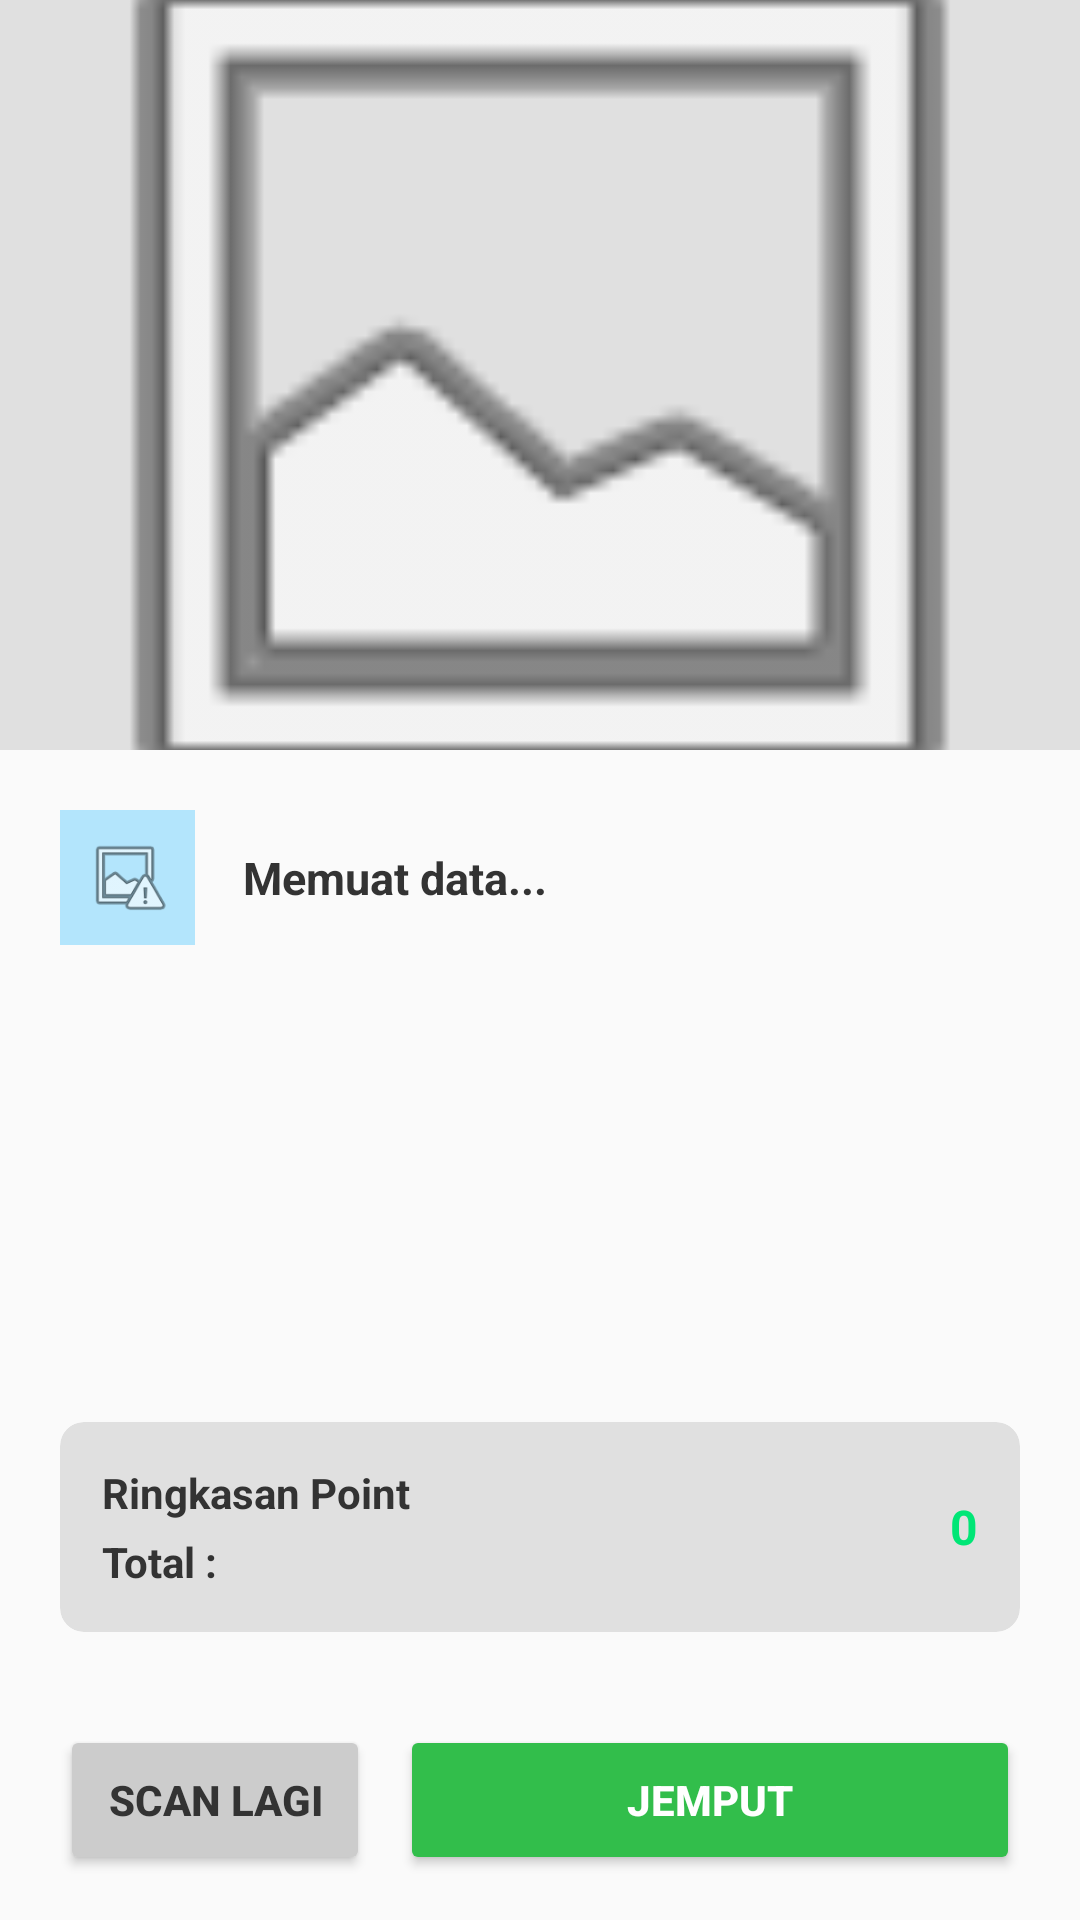

Android layout source for this screen:
<!-- AndroidManifest.xml: application theme Theme.TiitipSampah -->
<!-- res/layout/activity_order_courier.xml -->
<?xml version="1.0" encoding="utf-8"?>
<androidx.constraintlayout.widget.ConstraintLayout
    xmlns:android="http://schemas.android.com/apk/res/android"
    xmlns:app="http://schemas.android.com/apk/res-auto"
    xmlns:tools="http://schemas.android.com/tools"
    android:id="@+id/main_order_courier"
    android:layout_width="match_parent"
    android:layout_height="match_parent"
    android:background="#FAFAFA"
    tools:context=".OrderCourierActivity">

    <LinearLayout
        android:id="@+id/layoutSummary"
        android:layout_width="match_parent"
        android:layout_height="match_parent"
        android:orientation="vertical"
        android:visibility="visible">

        <ImageView
            android:id="@+id/ivOrderCapturedImage"
            android:layout_width="match_parent"
            android:layout_height="250dp"
            android:scaleType="centerCrop"
            android:src="@android:drawable/ic_menu_gallery"
            android:background="#E0E0E0" />

        <LinearLayout
            android:id="@+id/llTrashContainer"
            android:layout_width="match_parent"
            android:layout_height="0dp"
            android:layout_weight="1"
            android:orientation="vertical"
            android:padding="20dp">

            <LinearLayout
                android:layout_width="match_parent"
                android:layout_height="wrap_content"
                android:orientation="horizontal"
                android:gravity="center_vertical"
                android:layout_marginBottom="16dp">
                <ImageView
                    android:layout_width="45dp"
                    android:layout_height="45dp"
                    android:src="@android:drawable/ic_menu_report_image"
                    android:background="#B3E5FC"
                    android:padding="8dp" />
                <LinearLayout
                    android:layout_width="wrap_content"
                    android:layout_height="wrap_content"
                    android:orientation="vertical"
                    android:layout_marginStart="16dp">
                    <TextView
                        android:layout_width="wrap_content"
                        android:layout_height="wrap_content"
                        android:text="Memuat data..."
                        android:textColor="#333333"
                        android:textSize="15sp"
                        android:textStyle="bold"/>
                </LinearLayout>
            </LinearLayout>
        </LinearLayout>

        <androidx.cardview.widget.CardView
            android:layout_width="match_parent"
            android:layout_height="wrap_content"
            android:layout_marginHorizontal="20dp"
            android:layout_marginBottom="16dp"
            app:cardBackgroundColor="#E0E0E0"
            app:cardCornerRadius="8dp"
            app:cardElevation="0dp">
            <RelativeLayout
                android:layout_width="match_parent"
                android:layout_height="wrap_content"
                android:padding="14dp">
                <TextView
                    android:id="@+id/lblRingkasan"
                    android:layout_width="wrap_content"
                    android:layout_height="wrap_content"
                    android:text="Ringkasan Point"
                    android:textColor="#333333"
                    android:textStyle="bold"
                    android:textSize="14sp"/>
                <TextView
                    android:layout_below="@id/lblRingkasan"
                    android:layout_width="wrap_content"
                    android:layout_height="wrap_content"
                    android:text="Total :"
                    android:textColor="#333333"
                    android:textStyle="bold"
                    android:textSize="14sp"
                    android:layout_marginTop="4dp"/>
                <TextView
                    android:id="@+id/tvOrderTotalPoin"
                    android:layout_width="wrap_content"
                    android:layout_height="wrap_content"
                    android:layout_alignParentEnd="true"
                    android:layout_centerVertical="true"
                    android:text="0"
                    android:textColor="#00E676"
                    android:textStyle="bold"
                    android:textSize="16sp"/>
            </RelativeLayout>
        </androidx.cardview.widget.CardView>

        <LinearLayout
            android:layout_width="match_parent"
            android:layout_height="80dp"
            android:orientation="horizontal"
            android:paddingHorizontal="20dp"
            android:gravity="center_vertical"
            android:weightSum="3">
            <Button
                android:id="@+id/btnOrderScanLagi"
                android:layout_width="0dp"
                android:layout_height="50dp"
                android:layout_weight="1"
                android:text="Scan Lagi"
                android:backgroundTint="#CCCCCC"
                android:textColor="#333333"
                android:layout_marginEnd="10dp"
                android:textStyle="bold"/>
            <Button
                android:id="@+id/btnOrderJemput"
                android:layout_width="0dp"
                android:layout_height="50dp"
                android:layout_weight="2"
                android:text="Jemput"
                android:backgroundTint="#32BE4B"
                android:textColor="#FFFFFF"
                android:textStyle="bold"/>
        </LinearLayout>
    </LinearLayout>

    <LinearLayout
        android:id="@+id/layoutSearchingCourier"
        android:layout_width="match_parent"
        android:layout_height="match_parent"
        android:orientation="vertical"
        android:gravity="center"
        android:padding="30dp"
        android:visibility="gone">

        <ImageView
            android:id="@+id/ivCourierIcon"
            android:layout_width="120dp"
            android:layout_height="120dp"
            android:src="@android:drawable/ic_dialog_map"
            app:tint="#000000"/>

        <TextView
            android:layout_width="match_parent"
            android:layout_height="wrap_content"
            android:layout_marginTop="24dp"
            android:text="Sabar Cuy, AI lagi nyari Kurir terdekat buat kamu...🤖🍀"
            android:textColor="#1A1A1A"
            android:textSize="20sp"
            android:textStyle="bold"
            android:gravity="center"
            android:lineSpacingMultiplier="1.2"/>

        <ProgressBar
            android:layout_width="50dp"
            android:layout_height="50dp"
            android:layout_marginTop="32dp"
            android:indeterminateTint="#32BE4B"/>
    </LinearLayout>

</androidx.constraintlayout.widget.ConstraintLayout>
<!-- resources referenced by this layout -->
<resources>
  <style name="Theme.TiitipSampah" parent="Base.Theme.TiitipSampah" />
  <style name="Base.Theme.TiitipSampah" parent="Theme.Material3.DayNight.NoActionBar">
          
          
      </style>
</resources>
